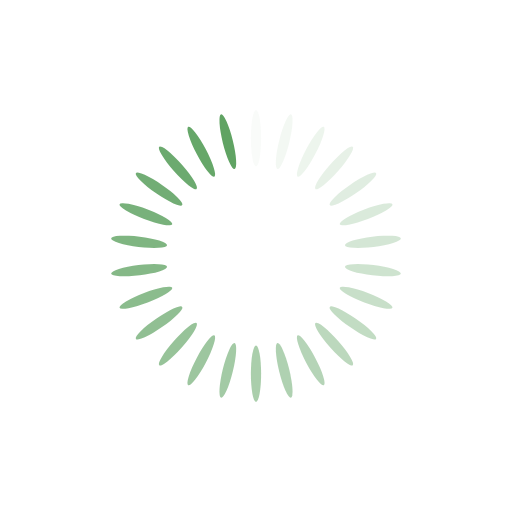
t = 0.00 s
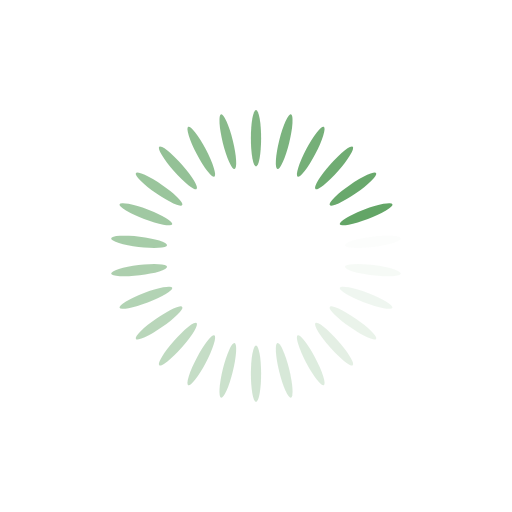
t = 0.71 s
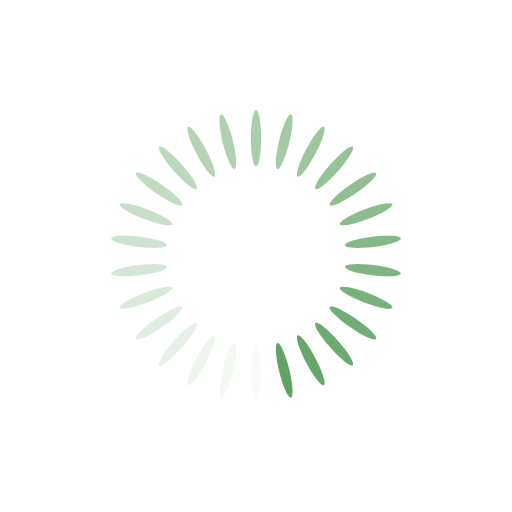
t = 1.43 s
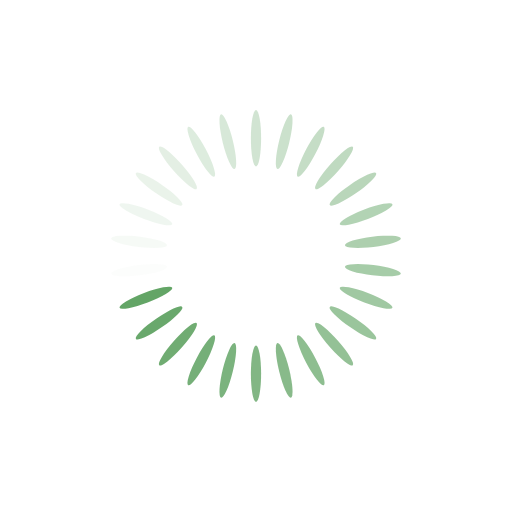
t = 2.14 s

The animated SVG that drew these frames (rendered in a browser with its animation timeline set to each time). Animation: 26 SMIL elements (animate=26); one cycle of 2.86 s, repeats indefinitely.

<?xml version="1.0" encoding="utf-8"?>
<svg xmlns="http://www.w3.org/2000/svg" xmlns:xlink="http://www.w3.org/1999/xlink" style="margin: auto; background: none; display: block; shape-rendering: auto;" width="264px" height="264px" viewBox="0 0 100 100" preserveAspectRatio="xMidYMid">
<g transform="rotate(0 50 50)">
  <rect x="49" y="21.5" rx="1" ry="5.5" width="2" height="11" fill="#60a363">
    <animate attributeName="opacity" values="1;0" keyTimes="0;1" dur="2.8571428571428568s" begin="-2.747252747252747s" repeatCount="indefinite"></animate>
  </rect>
</g><g transform="rotate(13.846153846153847 50 50)">
  <rect x="49" y="21.5" rx="1" ry="5.5" width="2" height="11" fill="#60a363">
    <animate attributeName="opacity" values="1;0" keyTimes="0;1" dur="2.8571428571428568s" begin="-2.637362637362637s" repeatCount="indefinite"></animate>
  </rect>
</g><g transform="rotate(27.692307692307693 50 50)">
  <rect x="49" y="21.5" rx="1" ry="5.5" width="2" height="11" fill="#60a363">
    <animate attributeName="opacity" values="1;0" keyTimes="0;1" dur="2.8571428571428568s" begin="-2.527472527472527s" repeatCount="indefinite"></animate>
  </rect>
</g><g transform="rotate(41.53846153846154 50 50)">
  <rect x="49" y="21.5" rx="1" ry="5.5" width="2" height="11" fill="#60a363">
    <animate attributeName="opacity" values="1;0" keyTimes="0;1" dur="2.8571428571428568s" begin="-2.417582417582417s" repeatCount="indefinite"></animate>
  </rect>
</g><g transform="rotate(55.38461538461539 50 50)">
  <rect x="49" y="21.5" rx="1" ry="5.5" width="2" height="11" fill="#60a363">
    <animate attributeName="opacity" values="1;0" keyTimes="0;1" dur="2.8571428571428568s" begin="-2.3076923076923075s" repeatCount="indefinite"></animate>
  </rect>
</g><g transform="rotate(69.23076923076923 50 50)">
  <rect x="49" y="21.5" rx="1" ry="5.5" width="2" height="11" fill="#60a363">
    <animate attributeName="opacity" values="1;0" keyTimes="0;1" dur="2.8571428571428568s" begin="-2.1978021978021975s" repeatCount="indefinite"></animate>
  </rect>
</g><g transform="rotate(83.07692307692308 50 50)">
  <rect x="49" y="21.5" rx="1" ry="5.5" width="2" height="11" fill="#60a363">
    <animate attributeName="opacity" values="1;0" keyTimes="0;1" dur="2.8571428571428568s" begin="-2.0879120879120876s" repeatCount="indefinite"></animate>
  </rect>
</g><g transform="rotate(96.92307692307692 50 50)">
  <rect x="49" y="21.5" rx="1" ry="5.5" width="2" height="11" fill="#60a363">
    <animate attributeName="opacity" values="1;0" keyTimes="0;1" dur="2.8571428571428568s" begin="-1.9780219780219777s" repeatCount="indefinite"></animate>
  </rect>
</g><g transform="rotate(110.76923076923077 50 50)">
  <rect x="49" y="21.5" rx="1" ry="5.5" width="2" height="11" fill="#60a363">
    <animate attributeName="opacity" values="1;0" keyTimes="0;1" dur="2.8571428571428568s" begin="-1.868131868131868s" repeatCount="indefinite"></animate>
  </rect>
</g><g transform="rotate(124.61538461538461 50 50)">
  <rect x="49" y="21.5" rx="1" ry="5.5" width="2" height="11" fill="#60a363">
    <animate attributeName="opacity" values="1;0" keyTimes="0;1" dur="2.8571428571428568s" begin="-1.758241758241758s" repeatCount="indefinite"></animate>
  </rect>
</g><g transform="rotate(138.46153846153845 50 50)">
  <rect x="49" y="21.5" rx="1" ry="5.5" width="2" height="11" fill="#60a363">
    <animate attributeName="opacity" values="1;0" keyTimes="0;1" dur="2.8571428571428568s" begin="-1.648351648351648s" repeatCount="indefinite"></animate>
  </rect>
</g><g transform="rotate(152.30769230769232 50 50)">
  <rect x="49" y="21.5" rx="1" ry="5.5" width="2" height="11" fill="#60a363">
    <animate attributeName="opacity" values="1;0" keyTimes="0;1" dur="2.8571428571428568s" begin="-1.5384615384615383s" repeatCount="indefinite"></animate>
  </rect>
</g><g transform="rotate(166.15384615384616 50 50)">
  <rect x="49" y="21.5" rx="1" ry="5.5" width="2" height="11" fill="#60a363">
    <animate attributeName="opacity" values="1;0" keyTimes="0;1" dur="2.8571428571428568s" begin="-1.4285714285714284s" repeatCount="indefinite"></animate>
  </rect>
</g><g transform="rotate(180 50 50)">
  <rect x="49" y="21.5" rx="1" ry="5.5" width="2" height="11" fill="#60a363">
    <animate attributeName="opacity" values="1;0" keyTimes="0;1" dur="2.8571428571428568s" begin="-1.3186813186813184s" repeatCount="indefinite"></animate>
  </rect>
</g><g transform="rotate(193.84615384615384 50 50)">
  <rect x="49" y="21.5" rx="1" ry="5.5" width="2" height="11" fill="#60a363">
    <animate attributeName="opacity" values="1;0" keyTimes="0;1" dur="2.8571428571428568s" begin="-1.2087912087912085s" repeatCount="indefinite"></animate>
  </rect>
</g><g transform="rotate(207.69230769230768 50 50)">
  <rect x="49" y="21.5" rx="1" ry="5.5" width="2" height="11" fill="#60a363">
    <animate attributeName="opacity" values="1;0" keyTimes="0;1" dur="2.8571428571428568s" begin="-1.0989010989010988s" repeatCount="indefinite"></animate>
  </rect>
</g><g transform="rotate(221.53846153846155 50 50)">
  <rect x="49" y="21.5" rx="1" ry="5.5" width="2" height="11" fill="#60a363">
    <animate attributeName="opacity" values="1;0" keyTimes="0;1" dur="2.8571428571428568s" begin="-0.9890109890109888s" repeatCount="indefinite"></animate>
  </rect>
</g><g transform="rotate(235.3846153846154 50 50)">
  <rect x="49" y="21.5" rx="1" ry="5.5" width="2" height="11" fill="#60a363">
    <animate attributeName="opacity" values="1;0" keyTimes="0;1" dur="2.8571428571428568s" begin="-0.879120879120879s" repeatCount="indefinite"></animate>
  </rect>
</g><g transform="rotate(249.23076923076923 50 50)">
  <rect x="49" y="21.5" rx="1" ry="5.5" width="2" height="11" fill="#60a363">
    <animate attributeName="opacity" values="1;0" keyTimes="0;1" dur="2.8571428571428568s" begin="-0.7692307692307692s" repeatCount="indefinite"></animate>
  </rect>
</g><g transform="rotate(263.0769230769231 50 50)">
  <rect x="49" y="21.5" rx="1" ry="5.5" width="2" height="11" fill="#60a363">
    <animate attributeName="opacity" values="1;0" keyTimes="0;1" dur="2.8571428571428568s" begin="-0.6593406593406592s" repeatCount="indefinite"></animate>
  </rect>
</g><g transform="rotate(276.9230769230769 50 50)">
  <rect x="49" y="21.5" rx="1" ry="5.5" width="2" height="11" fill="#60a363">
    <animate attributeName="opacity" values="1;0" keyTimes="0;1" dur="2.8571428571428568s" begin="-0.5494505494505494s" repeatCount="indefinite"></animate>
  </rect>
</g><g transform="rotate(290.7692307692308 50 50)">
  <rect x="49" y="21.5" rx="1" ry="5.5" width="2" height="11" fill="#60a363">
    <animate attributeName="opacity" values="1;0" keyTimes="0;1" dur="2.8571428571428568s" begin="-0.4395604395604395s" repeatCount="indefinite"></animate>
  </rect>
</g><g transform="rotate(304.61538461538464 50 50)">
  <rect x="49" y="21.5" rx="1" ry="5.5" width="2" height="11" fill="#60a363">
    <animate attributeName="opacity" values="1;0" keyTimes="0;1" dur="2.8571428571428568s" begin="-0.3296703296703296s" repeatCount="indefinite"></animate>
  </rect>
</g><g transform="rotate(318.46153846153845 50 50)">
  <rect x="49" y="21.5" rx="1" ry="5.5" width="2" height="11" fill="#60a363">
    <animate attributeName="opacity" values="1;0" keyTimes="0;1" dur="2.8571428571428568s" begin="-0.21978021978021975s" repeatCount="indefinite"></animate>
  </rect>
</g><g transform="rotate(332.3076923076923 50 50)">
  <rect x="49" y="21.5" rx="1" ry="5.5" width="2" height="11" fill="#60a363">
    <animate attributeName="opacity" values="1;0" keyTimes="0;1" dur="2.8571428571428568s" begin="-0.10989010989010987s" repeatCount="indefinite"></animate>
  </rect>
</g><g transform="rotate(346.15384615384613 50 50)">
  <rect x="49" y="21.5" rx="1" ry="5.5" width="2" height="11" fill="#60a363">
    <animate attributeName="opacity" values="1;0" keyTimes="0;1" dur="2.8571428571428568s" begin="0s" repeatCount="indefinite"></animate>
  </rect>
</g>
<!-- [ldio] generated by https://loading.io/ --></svg>